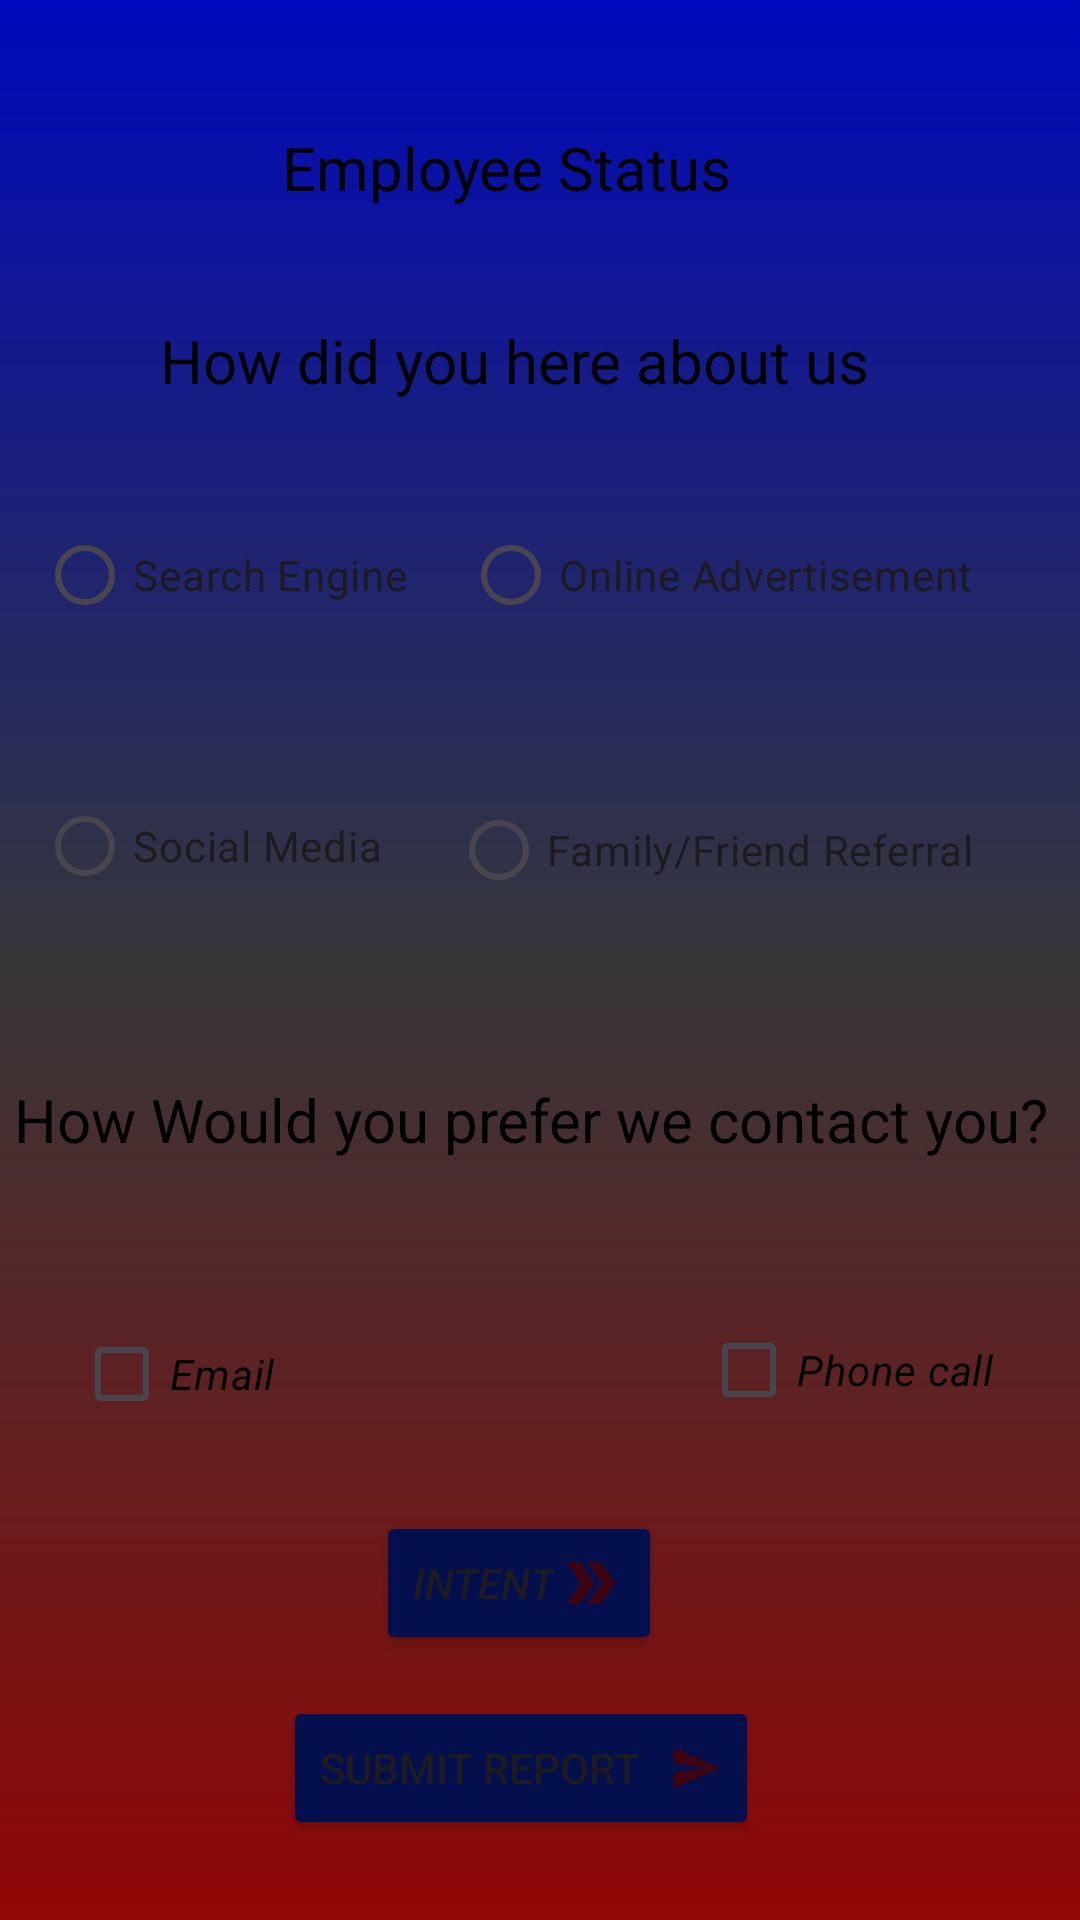

The Android layout XML behind this screen, and the referenced resources:
<!-- AndroidManifest.xml: application theme Theme.Maxwellxml -->
<!-- res/layout/activity_button.xml -->
<?xml version="1.0" encoding="utf-8"?>
<androidx.constraintlayout.widget.ConstraintLayout xmlns:android="http://schemas.android.com/apk/res/android"
    xmlns:app="http://schemas.android.com/apk/res-auto"
    xmlns:tools="http://schemas.android.com/tools"
    android:layout_width="match_parent"
    android:layout_height="match_parent"
    android:background="@drawable/gradient"
    tools:context=".ButtonActivity">

    <TextView
        android:id="@+id/textView"
        android:layout_width="wrap_content"
        android:layout_height="wrap_content"
        android:text="Employee Status"
        android:textColor="@color/black"
        android:textSize="20dp"
        app:layout_constraintBottom_toBottomOf="parent"
        app:layout_constraintEnd_toEndOf="parent"
        app:layout_constraintHorizontal_bias="0.448"
        app:layout_constraintStart_toStartOf="parent"
        app:layout_constraintTop_toTopOf="parent"
        app:layout_constraintVertical_bias="0.069" />

    <TextView
        android:id="@+id/text2"
        android:layout_width="wrap_content"
        android:layout_height="wrap_content"
        android:text="How did you here about us"
        android:textColor="@color/black"
        android:textSize="20dp"
        app:layout_constraintBottom_toBottomOf="parent"
        app:layout_constraintEnd_toEndOf="parent"
        app:layout_constraintHorizontal_bias="0.433"
        app:layout_constraintStart_toStartOf="parent"
        app:layout_constraintTop_toTopOf="parent"
        app:layout_constraintVertical_bias="0.174" />

    <RadioButton
        android:id="@+id/radioButton5"
        android:layout_width="wrap_content"
        android:layout_height="wrap_content"
        android:text="Search Engine"
        app:layout_constraintBottom_toBottomOf="parent"
        app:layout_constraintEnd_toEndOf="parent"
        app:layout_constraintHorizontal_bias="0.052"
        app:layout_constraintStart_toStartOf="parent"
        app:layout_constraintTop_toTopOf="parent"
        app:layout_constraintVertical_bias="0.283" />

    <RadioButton
        android:id="@+id/radioButton2"
        android:layout_width="wrap_content"
        android:layout_height="wrap_content"
        android:text="Online Advertisement"
        app:layout_constraintBottom_toBottomOf="parent"
        app:layout_constraintEnd_toEndOf="parent"
        app:layout_constraintHorizontal_bias="0.812"
        app:layout_constraintStart_toStartOf="parent"
        app:layout_constraintTop_toTopOf="parent"
        app:layout_constraintVertical_bias="0.283" />

    <RadioButton
        android:id="@+id/radioButton3"
        android:layout_width="wrap_content"
        android:layout_height="wrap_content"
        android:text="Social Media"
        app:layout_constraintBottom_toBottomOf="parent"
        app:layout_constraintEnd_toEndOf="parent"
        app:layout_constraintHorizontal_bias="0.05"
        app:layout_constraintStart_toStartOf="parent"
        app:layout_constraintTop_toTopOf="parent"
        app:layout_constraintVertical_bias="0.436" />

    <RadioButton
        android:id="@+id/radioButton4"
        android:layout_width="wrap_content"
        android:layout_height="wrap_content"
        android:text="Family/Friend Referral"
        app:layout_constraintBottom_toBottomOf="parent"
        app:layout_constraintEnd_toEndOf="parent"
        app:layout_constraintHorizontal_bias="0.808"
        app:layout_constraintStart_toStartOf="parent"
        app:layout_constraintTop_toTopOf="parent"
        app:layout_constraintVertical_bias="0.438" />

    <TextView
        android:id="@+id/text3"
        android:layout_width="wrap_content"
        android:layout_height="wrap_content"
        android:text="How Would you prefer we contact you?"
        android:textColor="@color/black"
        android:textSize="20dp"
        app:layout_constraintBottom_toBottomOf="parent"
        app:layout_constraintEnd_toEndOf="parent"
        app:layout_constraintHorizontal_bias="0.296"
        app:layout_constraintStart_toStartOf="parent"
        app:layout_constraintTop_toTopOf="parent"
        app:layout_constraintVertical_bias="0.587" />

    <CheckBox
        android:id="@+id/checkBox"
        android:layout_width="wrap_content"
        android:layout_height="wrap_content"
        android:text="Phone call"
        android:textColor="@color/black"
        android:textStyle="italic"
        app:layout_constraintBottom_toBottomOf="parent"
        app:layout_constraintEnd_toEndOf="parent"
        app:layout_constraintHorizontal_bias="0.891"
        app:layout_constraintStart_toStartOf="parent"
        app:layout_constraintTop_toTopOf="parent"
        app:layout_constraintVertical_bias="0.731" />

    <CheckBox
        android:id="@+id/checkBox2"
        android:layout_width="wrap_content"
        android:layout_height="wrap_content"
        android:text="Email"
        android:textColor="@color/black"
        android:textStyle="italic"
        app:layout_constraintBottom_toBottomOf="parent"
        app:layout_constraintEnd_toEndOf="parent"
        app:layout_constraintHorizontal_bias="0.084"
        app:layout_constraintStart_toStartOf="parent"
        app:layout_constraintTop_toTopOf="parent"
        app:layout_constraintVertical_bias="0.733" />

    <Button
        android:id="@+id/button"
        android:layout_width="wrap_content"
        android:layout_height="wrap_content"
        android:backgroundTint="#040F4E"
        android:drawableEnd="@drawable/baseline_send_24"
        android:drawablePadding="10dp"
        android:text="Submit report"
        app:layout_constraintBottom_toBottomOf="parent"
        app:layout_constraintEnd_toEndOf="parent"
        app:layout_constraintHorizontal_bias="0.469"
        app:layout_constraintStart_toStartOf="parent"
        app:layout_constraintTop_toTopOf="parent"
        app:layout_constraintVertical_bias="0.955" />

    <Button
        android:id="@+id/Intent"
        android:layout_width="wrap_content"
        android:layout_height="wrap_content"
        android:backgroundTint="#040F4E"
        android:drawableEnd="@drawable/baseline_double_arrow_24"
        android:text="Intent"
        android:textStyle="italic"
        app:layout_constraintBottom_toBottomOf="parent"
        app:layout_constraintEnd_toEndOf="parent"
        app:layout_constraintHorizontal_bias="0.474"
        app:layout_constraintStart_toStartOf="parent"
        app:layout_constraintTop_toTopOf="parent"
        app:layout_constraintVertical_bias="0.851" />


</androidx.constraintlayout.widget.ConstraintLayout>
<!-- resources referenced by this layout -->
<resources>
  <!-- drawable baseline_double_arrow_24 (drawable) -->
  <vector android:alpha="0.8" android:height="24dp" android:tint="#4B0101"
      android:viewportHeight="24" android:viewportWidth="24"
      android:width="24dp" xmlns:android="http://schemas.android.com/apk/res/android">
      <path android:fillColor="@android:color/white" android:pathData="M15.5,5l-4.5,0l5,7l-5,7l4.5,0l5,-7z"/>
      <path android:fillColor="@android:color/white" android:pathData="M8.5,5l-4.5,0l5,7l-5,7l4.5,0l5,-7z"/>
  </vector>
  <!-- drawable baseline_send_24 (drawable) -->
  <vector android:alpha="0.8" android:autoMirrored="true"
      android:height="18dp" android:tint="#4B0101"
      android:viewportHeight="24" android:viewportWidth="24"
      android:width="18dp" xmlns:android="http://schemas.android.com/apk/res/android">
      <path android:fillColor="@android:color/white" android:pathData="M2.01,21L23,12 2.01,3 2,10l15,2 -15,2z"/>
  </vector>
  <!-- drawable gradient (drawable) -->
  <?xml version="1.0" encoding="utf-8"?>
  <shape
      android:shape = "rectangle"
      xmlns:android = "http://schemas.android.com/apk/res/android" >
  
      <gradient
          android:startColor = "#910606"
          android:centerColor = "#363739"
          android:endColor = "#0009BC"
          android:angle = "90"
          android:type = "linear" />
  </shape>
  <style name="Theme.Maxwellxml" parent="Base.Theme.Maxwellxml" />
  <style name="Base.Theme.Maxwellxml" parent="Theme.Material3.DayNight.NoActionBar">
          
          
      </style>
  <!-- not gathered from this repository: default colours our renderer supplied (Android Studio template values) -->
  <color name="black">#FF000000</color>
</resources>
